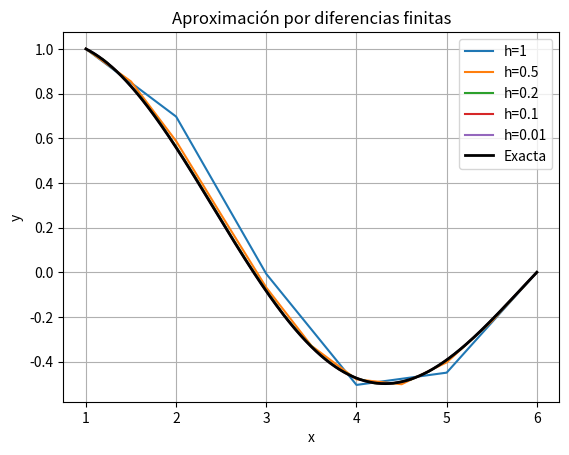

This chart was generated by the following Python code:
#Ejercicio 2: Diferencias finitas y método de Thomas
import numpy as np
import matplotlib.pyplot as plt

def thomas_algorithm(a, b, c, d):
    """
    thomas_algorithm: Resuelve un sistema de ecuaciones lineales tridiagonal.

    Este algoritmo es una aplicación de la eliminación gaussiana optimizada
    para sistemas tridiagonales.

    Parámetros:
        a :  Diagonal inferior de la matriz tridiagonal (tamaño n-1).
        b :  Diagonal principal de la matriz tridiagonal (tamaño n).
        c :  Diagonal superior de la matriz tridiagonal (tamaño n-1).
        d :  Vector del lado derecho del sistema de ecuaciones (tamaño n).

    Retorna:
        x :  Vector solución del sistema de ecuaciones (tamaño n).
    """
    n = len(d)
    c_prime = np.zeros(n-1)
    d_prime = np.zeros(n)
    c_prime[0] = c[0] / b[0]
    d_prime[0] = d[0] / b[0]

    for i in range(1, n-1):
        temp = b[i] - a[i-1]*c_prime[i-1]
        c_prime[i] = c[i]/temp
        d_prime[i] = (d[i] - a[i-1]*d_prime[i-1]) / temp

    d_prime[n-1] = (d[n-1] - a[n-2]*d_prime[n-2]) / (b[n-1] - a[n-2]*c_prime[n-2])

    x = np.zeros(n)
    x[-1] = d_prime[-1]
    for i in reversed(range(n-1)):
        x[i] = d_prime[i] - c_prime[i]*x[i+1]
    return x

def edo2(p, q, r, a, b, y0, yn, h):
    """
    edo2: Resuelve una Ecuación Diferencial Ordinaria (EDO) lineal de segundo orden
          con condiciones de frontera utilizando el método de diferencias finitas.

    La EDO tiene la forma: y'' + p(x)y' + q(x)y = r(x)
    Las condiciones de frontera son y(a_interval) = y0, y(b_interval) = yn.

    Parámetros:
        p : function, Coeficiente de y' en la EDO.
        q : function, Coeficiente de y en la EDO.
        r : function, Término independiente de la EDO.
        a_interval : float, Límite inferior del intervalo de la solución.
        b_interval : float, Límite superior del intervalo de la solución.
        y0 : float, Condición de frontera en x = a_interval.
        yn : float, Condición de frontera en x = b_interval.
        h : float, Tamaño del paso para la discretización.

    Retorna:
        x_points : numpy.ndarray, Puntos x donde se calcula la solución.
        y_solution : numpy.ndarray, Solución numérica y(x) en los puntos x_points.
    """
    n = int((b - a) / h)
    x = np.linspace(a, b, n+1)
    A = np.zeros(n-1)
    B = np.zeros(n-1)
    C = np.zeros(n-1)
    D = np.zeros(n-1)

    for i in range(1, n):
        xi = x[i]
        A[i-1] = -1 - h*p(xi)/2
        B[i-1] = 2 + h**2*q(xi)
        C[i-1] =- 1 + h*p(xi)/2
        D[i-1] = -h**2*r(xi)

    D[0] -= A[0]*y0
    D[-1] -= C[-1]*yn

    y_inner = thomas_algorithm(A[1:], B, C[:-1], D)
    y = np.concatenate([[y0], y_inner, [yn]])
    return x, y

# Validación con problema especificado
if __name__ == "__main__":
    # Validación con problema especificado
    p = lambda x: -1/x
    q = lambda x: (1/(4*x**2)) - 1
    r = lambda x: 0

    h_vals = [1, 0.5, 0.2, 0.1, 0.01]
    x_exact = np.linspace(1, 6, 1000)
    y_exact = np.sin(6 - x_exact) / (np.sin(5) * np.sqrt(x_exact))

    for h in h_vals:
        x_num, y_num = edo2(p, q, r, 1, 6, 1, 0, h)
        plt.plot(x_num, y_num, label=f'h={h}')

    plt.plot(x_exact, y_exact, 'k', label='Exacta', linewidth=2)
    plt.legend()
    plt.title('Aproximación por diferencias finitas')
    plt.xlabel('x')
    plt.ylabel('y')
    plt.grid(True)
    plt.show()


